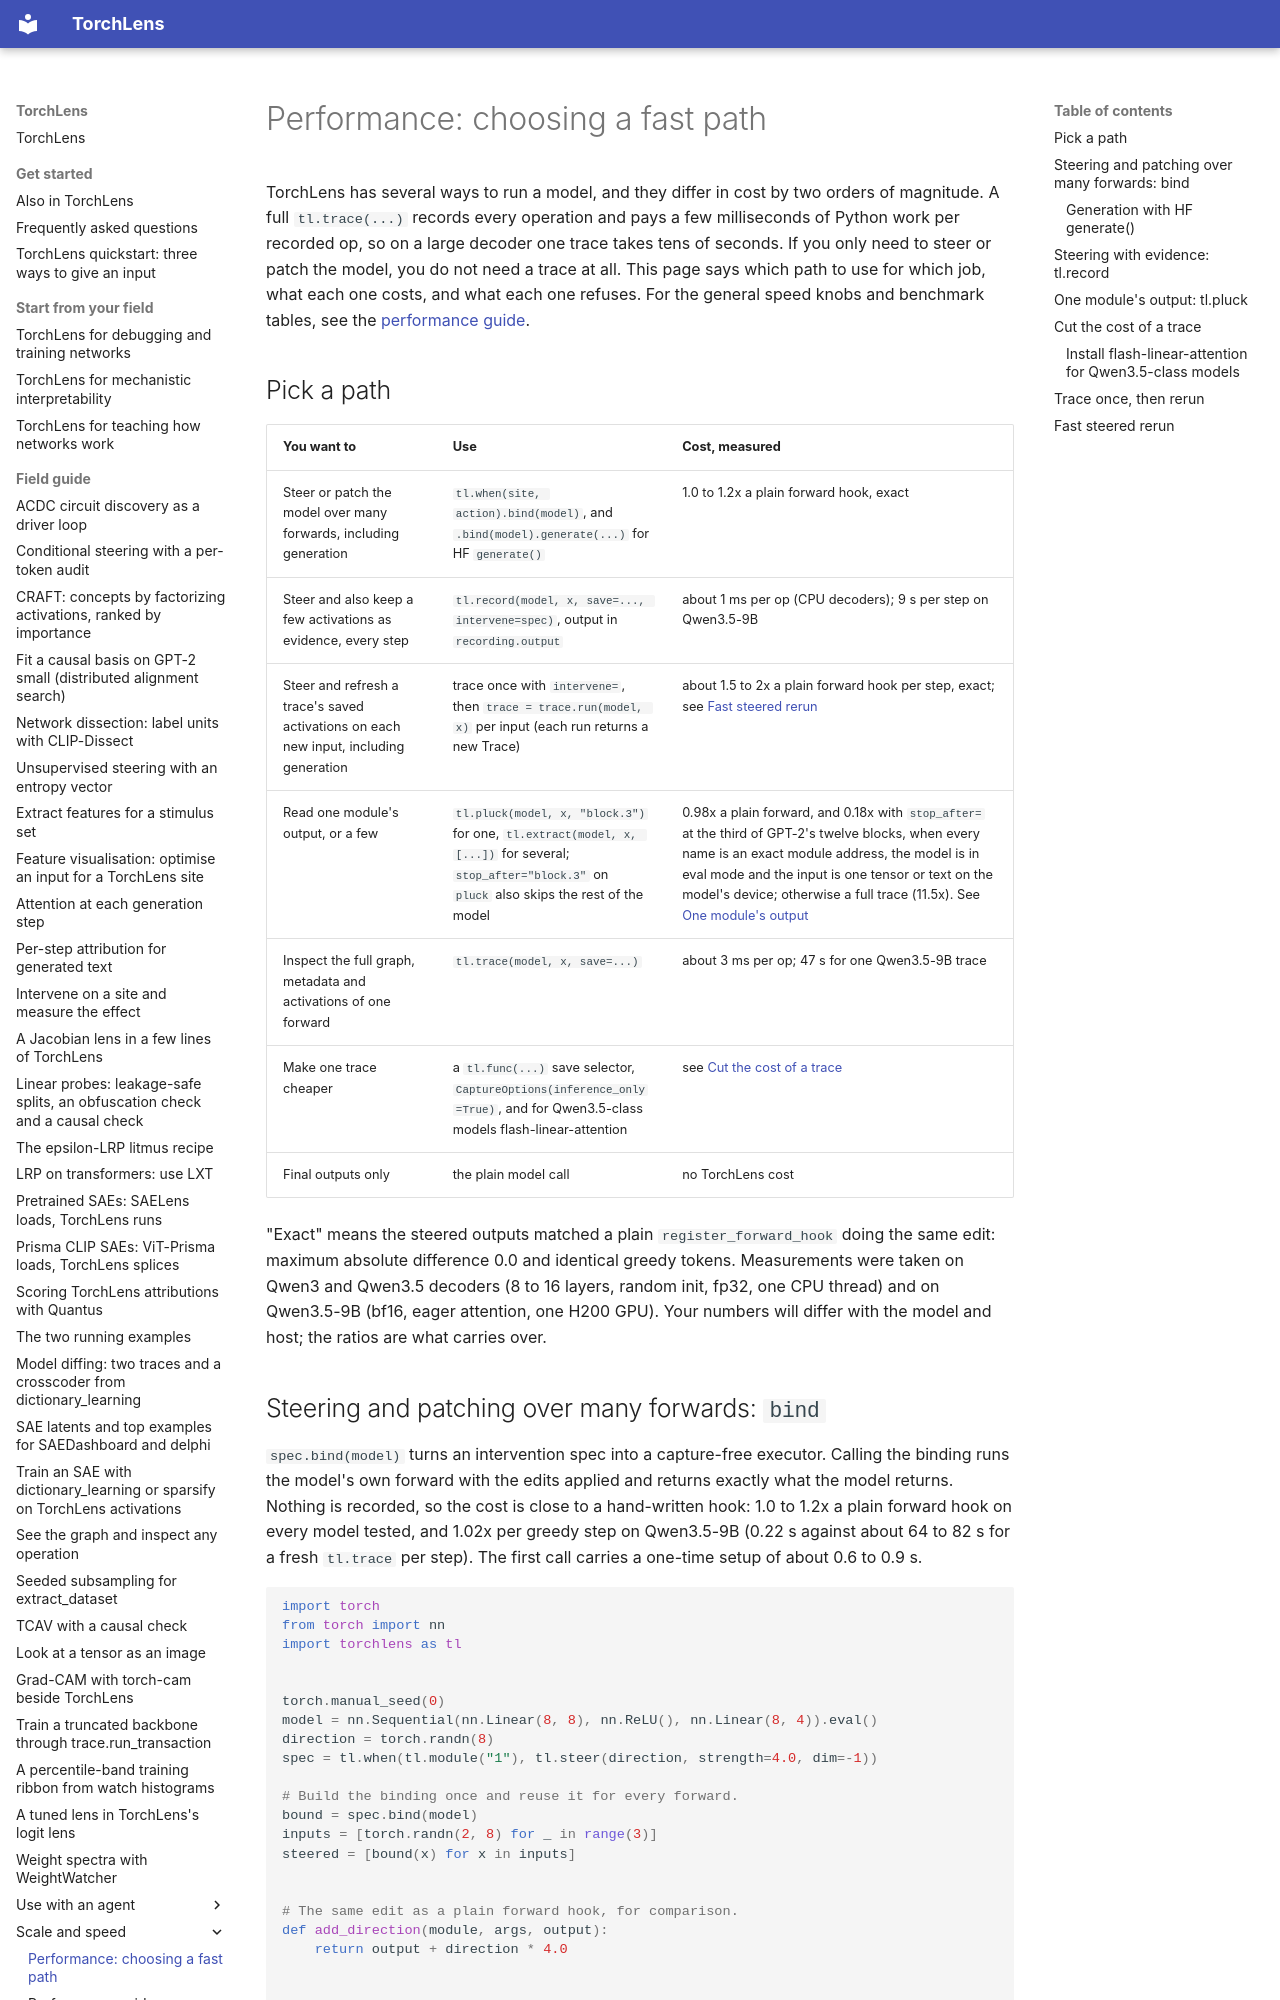

repository: johnmarktaylor91/torchlens · page: guides/fast_paths/index.html · generator: mkdocs

# Performance: choosing a fast path

TorchLens has several ways to run a model, and they differ in cost by two orders of magnitude.
A full `tl.trace(...)` records every operation and pays a few milliseconds of Python work per
recorded op, so on a large decoder one trace takes tens of seconds. If you only need to steer
or patch the model, you do not need a trace at all. This page says which path to use for which
job, what each one costs, and what each one refuses.
For the general speed knobs and benchmark tables, see the [performance guide](../performance.md).

## Pick a path

| You want to | Use | Cost, measured |
| --- | --- | --- |
| Steer or patch the model over many forwards, including generation | `tl.when(site, action).bind(model)`, and `.bind(model).generate(...)` for HF `generate()` | 1.0 to 1.2x a plain forward hook, exact |
| Steer and also keep a few activations as evidence, every step | `tl.record(model, x, save=..., intervene=spec)`, output in `recording.output` | about 1 ms per op (CPU decoders); 9 s per step on Qwen3.5-9B |
| Steer and refresh a trace's saved activations on each new input, including generation | trace once with `intervene=`, then `trace = trace.run(model, x)` per input (each run returns a new Trace) | about 1.5 to 2x a plain forward hook per step, exact; see [Fast steered rerun](#fast-steered-rerun) |
| Read one module's output, or a few | `tl.pluck(model, x, "block.3")` for one, `tl.extract(model, x, [...])` for several; `stop_after="block.3"` on `pluck` also skips the rest of the model | 0.98x a plain forward, and 0.18x with `stop_after=` at the third of GPT-2's twelve blocks, when every name is an exact module address, the model is in eval mode and the input is one tensor or text on the model's device; otherwise a full trace (11.5x). See [One module's output](#one-modules-output-tlpluck) |
| Inspect the full graph, metadata and activations of one forward | `tl.trace(model, x, save=...)` | about 3 ms per op; 47 s for one Qwen3.5-9B trace |
| Make one trace cheaper | a `tl.func(...)` save selector, `CaptureOptions(inference_only=True)`, and for Qwen3.5-class models flash-linear-attention | see [Cut the cost of a trace](#cut-the-cost-of-a-trace) |
| Final outputs only | the plain model call | no TorchLens cost |

"Exact" means the steered outputs matched a plain `register_forward_hook` doing the same edit:
maximum absolute difference 0.0 and identical greedy tokens. Measurements were taken on Qwen3
and Qwen3.5 decoders (8 to 16 layers, random init, fp32, one CPU thread) and on Qwen3.5-9B
(bf16, eager attention, one H200 GPU). Your numbers will differ with the model and host; the
ratios are what carries over.
